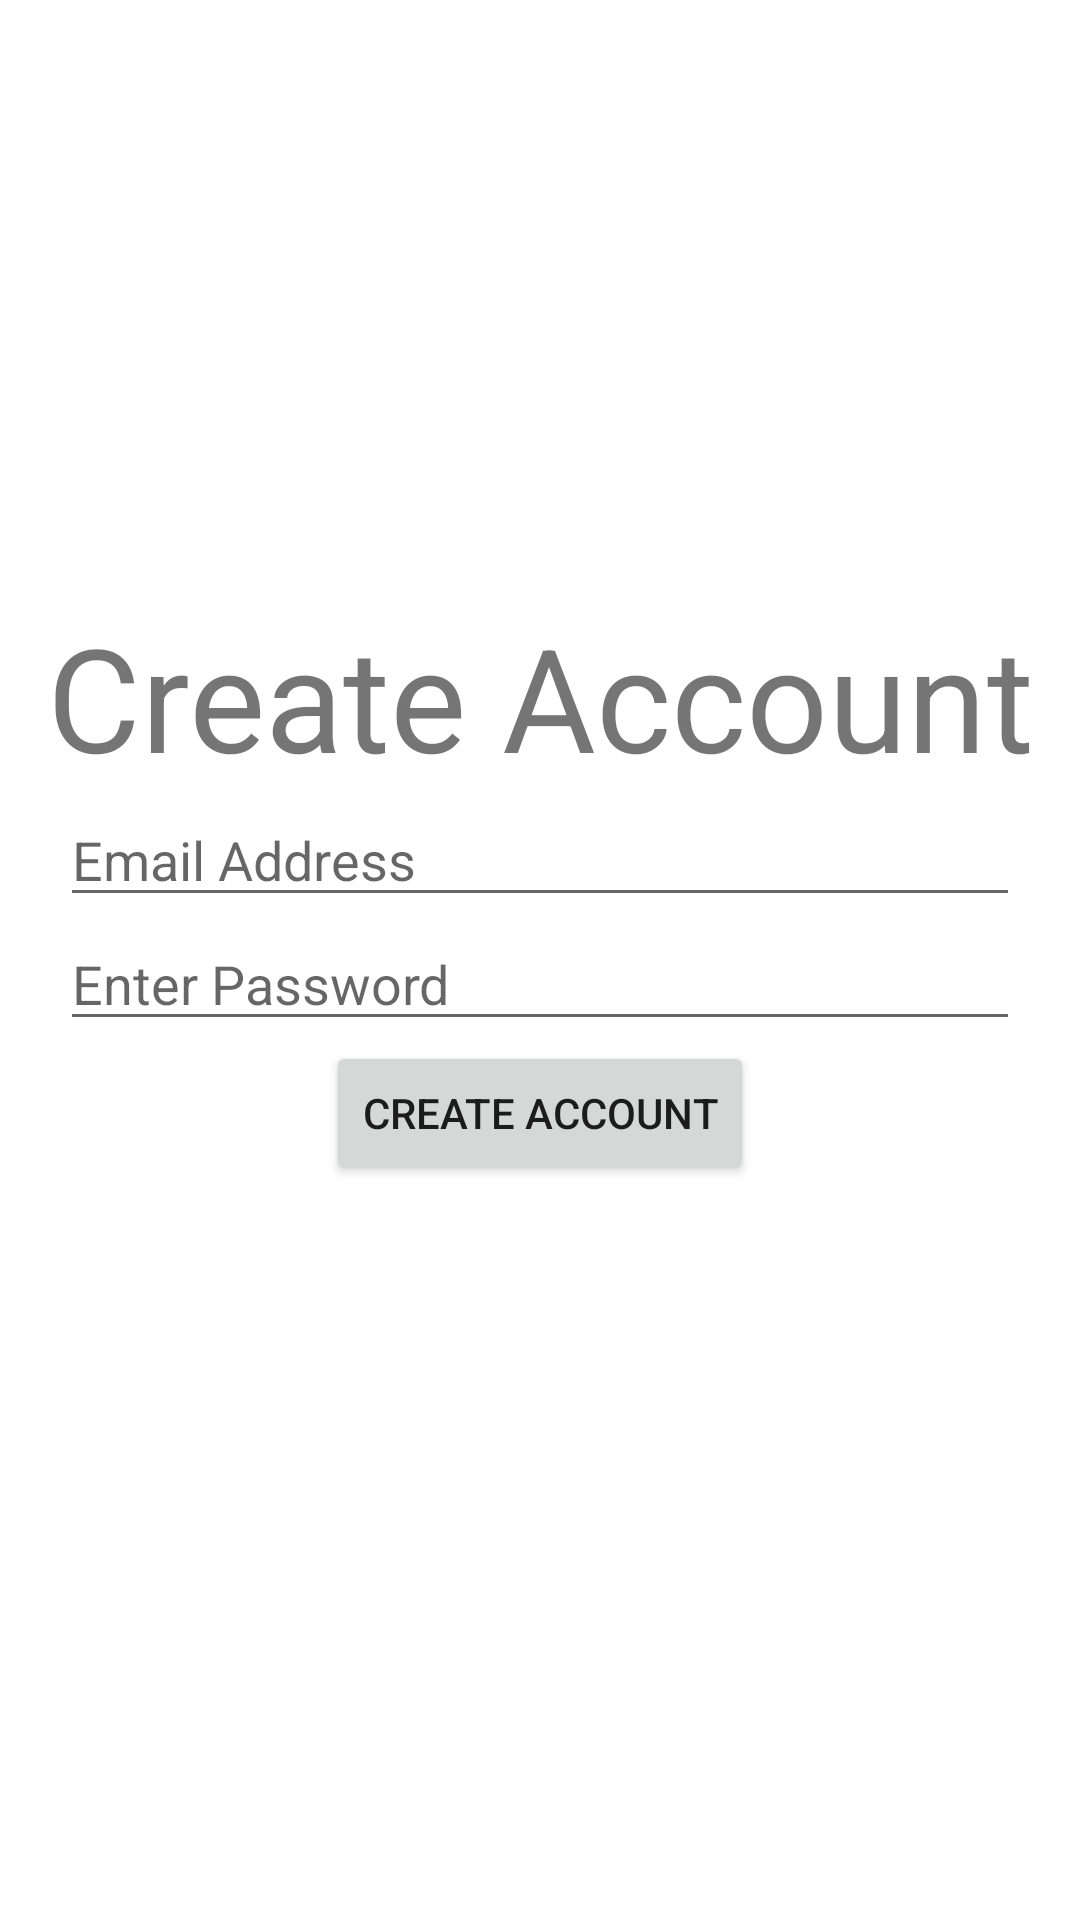

Layout XML and referenced resources for this Android screen:
<!-- AndroidManifest.xml: application theme Theme.FoodFacts -->
<!-- res/layout/fragment_create_account.xml -->
<?xml version="1.0" encoding="utf-8"?>
<layout xmlns:android="http://schemas.android.com/apk/res/android"
    xmlns:tools="http://schemas.android.com/tools">

    <data>

    </data>

    <LinearLayout
        android:layout_width="match_parent"
        android:layout_height="match_parent"
        android:orientation="vertical"
        tools:context=".CreateAccountFragment">

        
        <Space
            android:layout_width="match_parent"
            android:layout_height="200dp" />

        <TextView
            android:id="@+id/textView_createAccountFragment_title"
            android:layout_width="match_parent"
            android:layout_height="wrap_content"
            android:gravity="center"
            android:text="@string/create_account_label"
            android:textSize="48dp" />

        <EditText
            android:id="@+id/editText_createAccountFragment_email"
            android:layout_width="match_parent"
            android:layout_height="wrap_content"
            android:layout_marginLeft="20dp"
            android:layout_marginRight="20dp"
            android:ems="10"
            android:hint="@string/create_account_email_label"
            android:inputType="textEmailAddress" />

        <EditText
            android:id="@+id/editText_createAccountFragment_password"
            android:layout_width="match_parent"
            android:layout_height="wrap_content"
            android:layout_marginLeft="20dp"
            android:layout_marginRight="20dp"
            android:ems="10"
            android:hint="@string/enter_password_label"
            android:inputType="textPassword" />

        <Button
            android:id="@+id/button_createAccountFragment_create"
            android:layout_width="wrap_content"
            android:layout_height="wrap_content"
            android:layout_gravity="center"
            android:text="@string/create_account_label" />

    </LinearLayout>
</layout>
<!-- resources referenced by this layout -->
<resources>
  <string name="create_account_email_label">Email Address</string>
  <string name="create_account_label">Create Account</string>
  <string name="enter_password_label">Enter Password</string>
  <style name="Theme.FoodFacts" parent="Theme.MaterialComponents.DayNight.DarkActionBar">
          
          <item name="colorPrimary">@color/purple_500</item>
          <item name="colorPrimaryVariant">@color/purple_700</item>
          <item name="colorOnPrimary">@color/white</item>
          
          <item name="colorSecondary">@color/teal_200</item>
          <item name="colorSecondaryVariant">@color/teal_700</item>
          <item name="colorOnSecondary">@color/black</item>
          
          <item name="android:statusBarColor">?attr/colorPrimaryVariant</item>
          
      </style>
  <color name="purple_500">#FF6200EE</color>
  <color name="purple_700">#FF3700B3</color>
  <color name="white">#FFFFFFFF</color>
  <color name="teal_200">#FF03DAC5</color>
  <color name="teal_700">#FF018786</color>
  <color name="black">#FF000000</color>
</resources>
